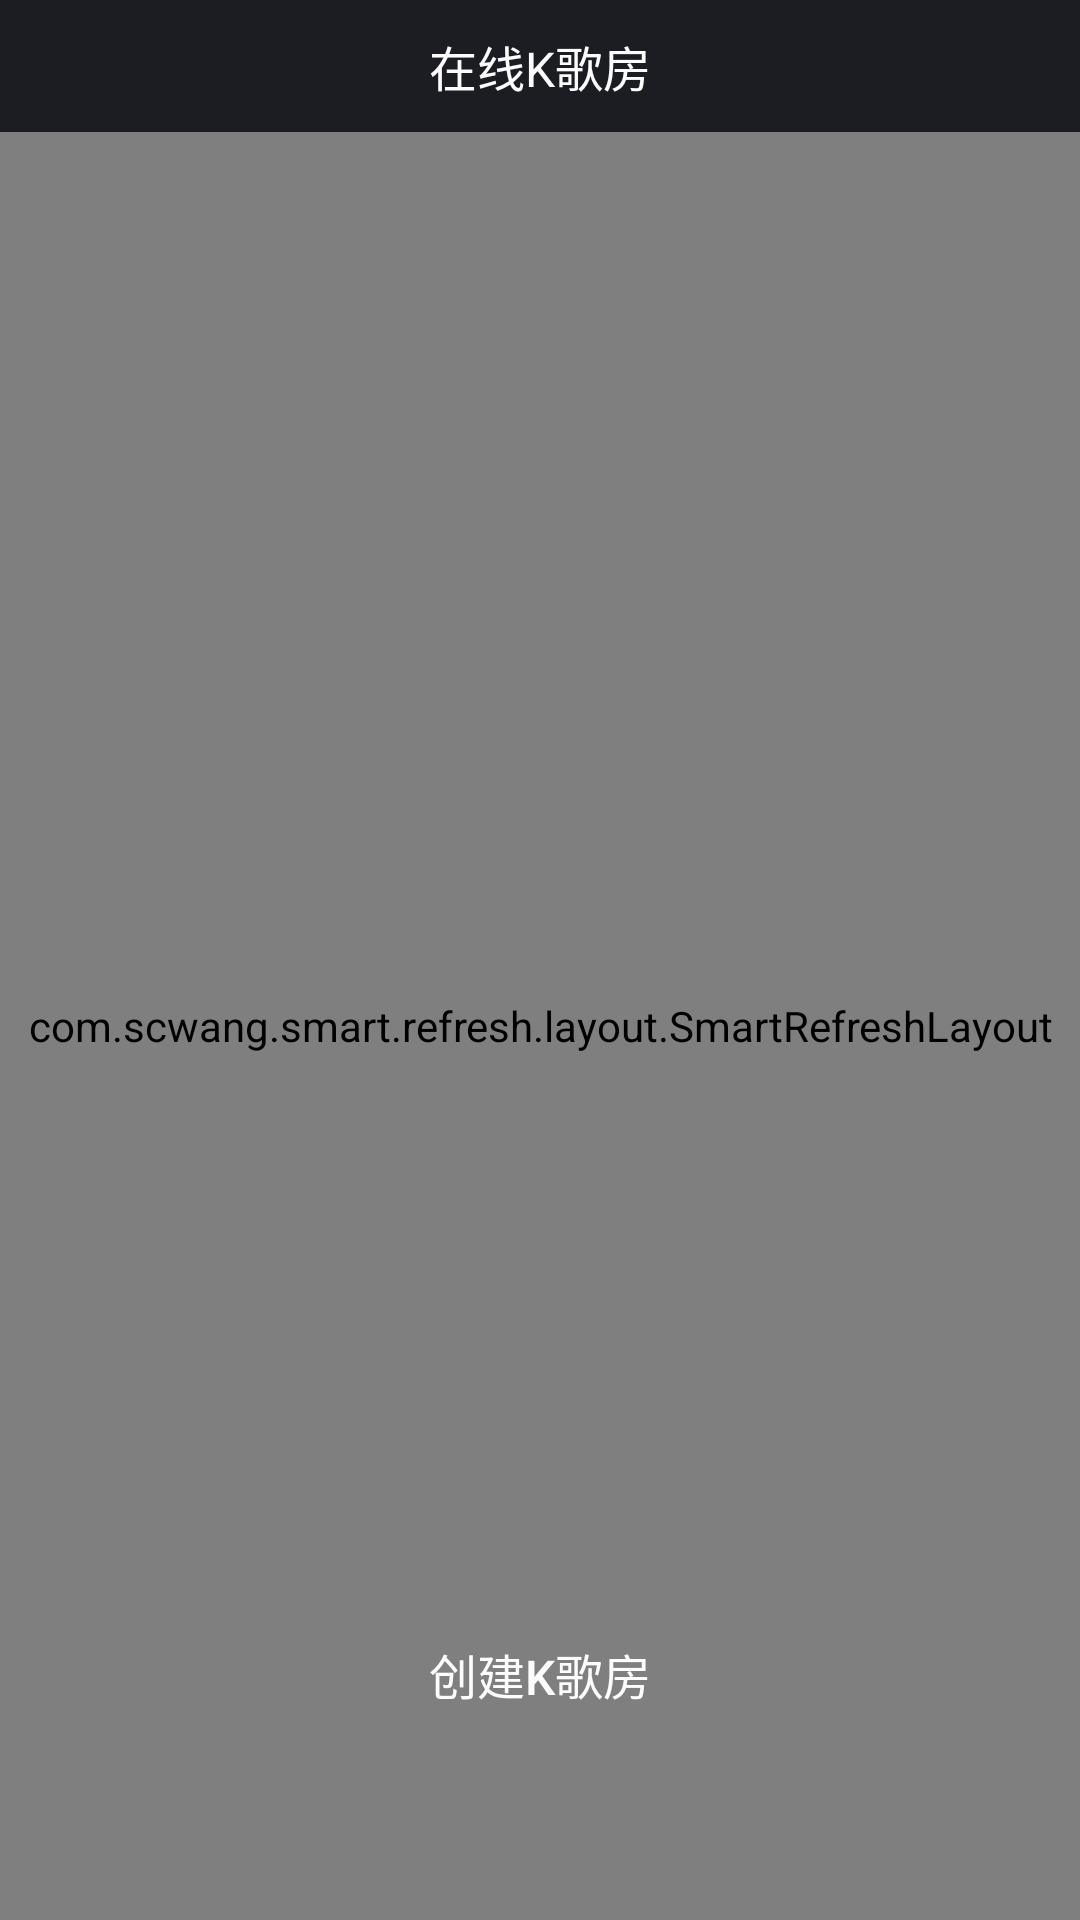

Write the Android layout XML for this screen, with the resource values it uses.
<!-- AndroidManifest.xml: fallback theme Theme.MaterialComponents.DayNight.NoActionBar -->
<!-- res/layout/ktv_activity_entry.xml -->
<?xml version="1.0" encoding="utf-8"?>
<layout xmlns:android="http://schemas.android.com/apk/res/android"
    xmlns:app="http://schemas.android.com/apk/res-auto"
    xmlns:tools="http://schemas.android.com/tools">


    <androidx.constraintlayout.widget.ConstraintLayout
        android:layout_width="match_parent"
        android:layout_height="match_parent"
        android:fitsSystemWindows="true"
        android:background="@color/voicechat_background">

        <androidx.constraintlayout.widget.ConstraintLayout
            android:id="@+id/top_bar"
            android:layout_width="match_parent"
            app:layout_constraintTop_toTopOf="parent"
            app:layout_constraintLeft_toLeftOf="parent"
            android:layout_height="44dp">
            <ImageView
                android:id="@+id/back_btn"
                android:layout_width="44dp"
                android:layout_height="44dp"
                app:layout_constraintLeft_toLeftOf="parent"
                app:layout_constraintTop_toTopOf="parent"
                android:layout_marginStart="10dp"
                android:padding="10dp"
                android:src="@drawable/voicechat_ic_back"/>
            <TextView
                android:id="@+id/title"
                app:layout_constraintLeft_toLeftOf="parent"
                app:layout_constraintRight_toRightOf="parent"
                app:layout_constraintTop_toTopOf="parent"
                app:layout_constraintBottom_toBottomOf="parent"
                style="@style/voicechat_text_style_16"
                android:text="@string/ktv_entry_title"
                android:layout_width="wrap_content"
                android:layout_height="wrap_content"/>
        </androidx.constraintlayout.widget.ConstraintLayout>

        <com.scwang.smart.refresh.layout.SmartRefreshLayout
            android:id="@+id/srl_chat_room_list"
            android:layout_width="0dp"
            android:layout_height="0dp"
            app:layout_constraintLeft_toLeftOf="parent"
            app:layout_constraintRight_toRightOf="parent"
            app:layout_constraintTop_toBottomOf="@id/top_bar"
            app:layout_constraintBottom_toBottomOf="parent"
            >
            <com.scwang.smart.refresh.header.ClassicsHeader
                android:layout_width="match_parent"
                android:layout_height="wrap_content"/>
            <androidx.recyclerview.widget.RecyclerView
                android:id="@+id/rv_chat_room_list"
                android:layout_width="match_parent"
                android:layout_height="match_parent"
                android:overScrollMode="never"
                android:paddingStart="6dp"
                android:paddingEnd="6dp"
                android:paddingTop="20dp"
                />

            <com.scwang.smart.refresh.footer.ClassicsFooter
                android:layout_width="match_parent"
                android:layout_height="wrap_content"/>
        </com.scwang.smart.refresh.layout.SmartRefreshLayout>

        <Button
            android:id="@+id/btn_create_room"
            android:layout_width="match_parent"
            android:layout_height="44dp"
            android:layout_marginHorizontal="72dp"
            android:layout_marginBottom="60dp"
            android:text="@string/ktv_create_room"
            style="@style/voicechat_text_style_16"
            android:background="@drawable/ktv_btn_create_room_selector"
            android:onClick="onClickCreateRoom"
            app:layout_constraintLeft_toLeftOf="parent"
            app:layout_constraintRight_toRightOf="parent"
            app:layout_constraintBottom_toBottomOf="parent"

            />


    </androidx.constraintlayout.widget.ConstraintLayout>

</layout>
<!-- resources referenced by this layout -->
<resources>
  <color name="voicechat_background">#1C1D22</color>
  <string name="ktv_create_room">创建K歌房</string>
  <string name="ktv_entry_title">在线K歌房</string>
  <style name="voicechat_text_style_16">
          <item name="android:textSize">16sp</item>
          <item name="android:textColor">@color/voicechat_white_default</item>
      </style>
  <color name="voicechat_white_default">#FCFCFD</color>
</resources>
